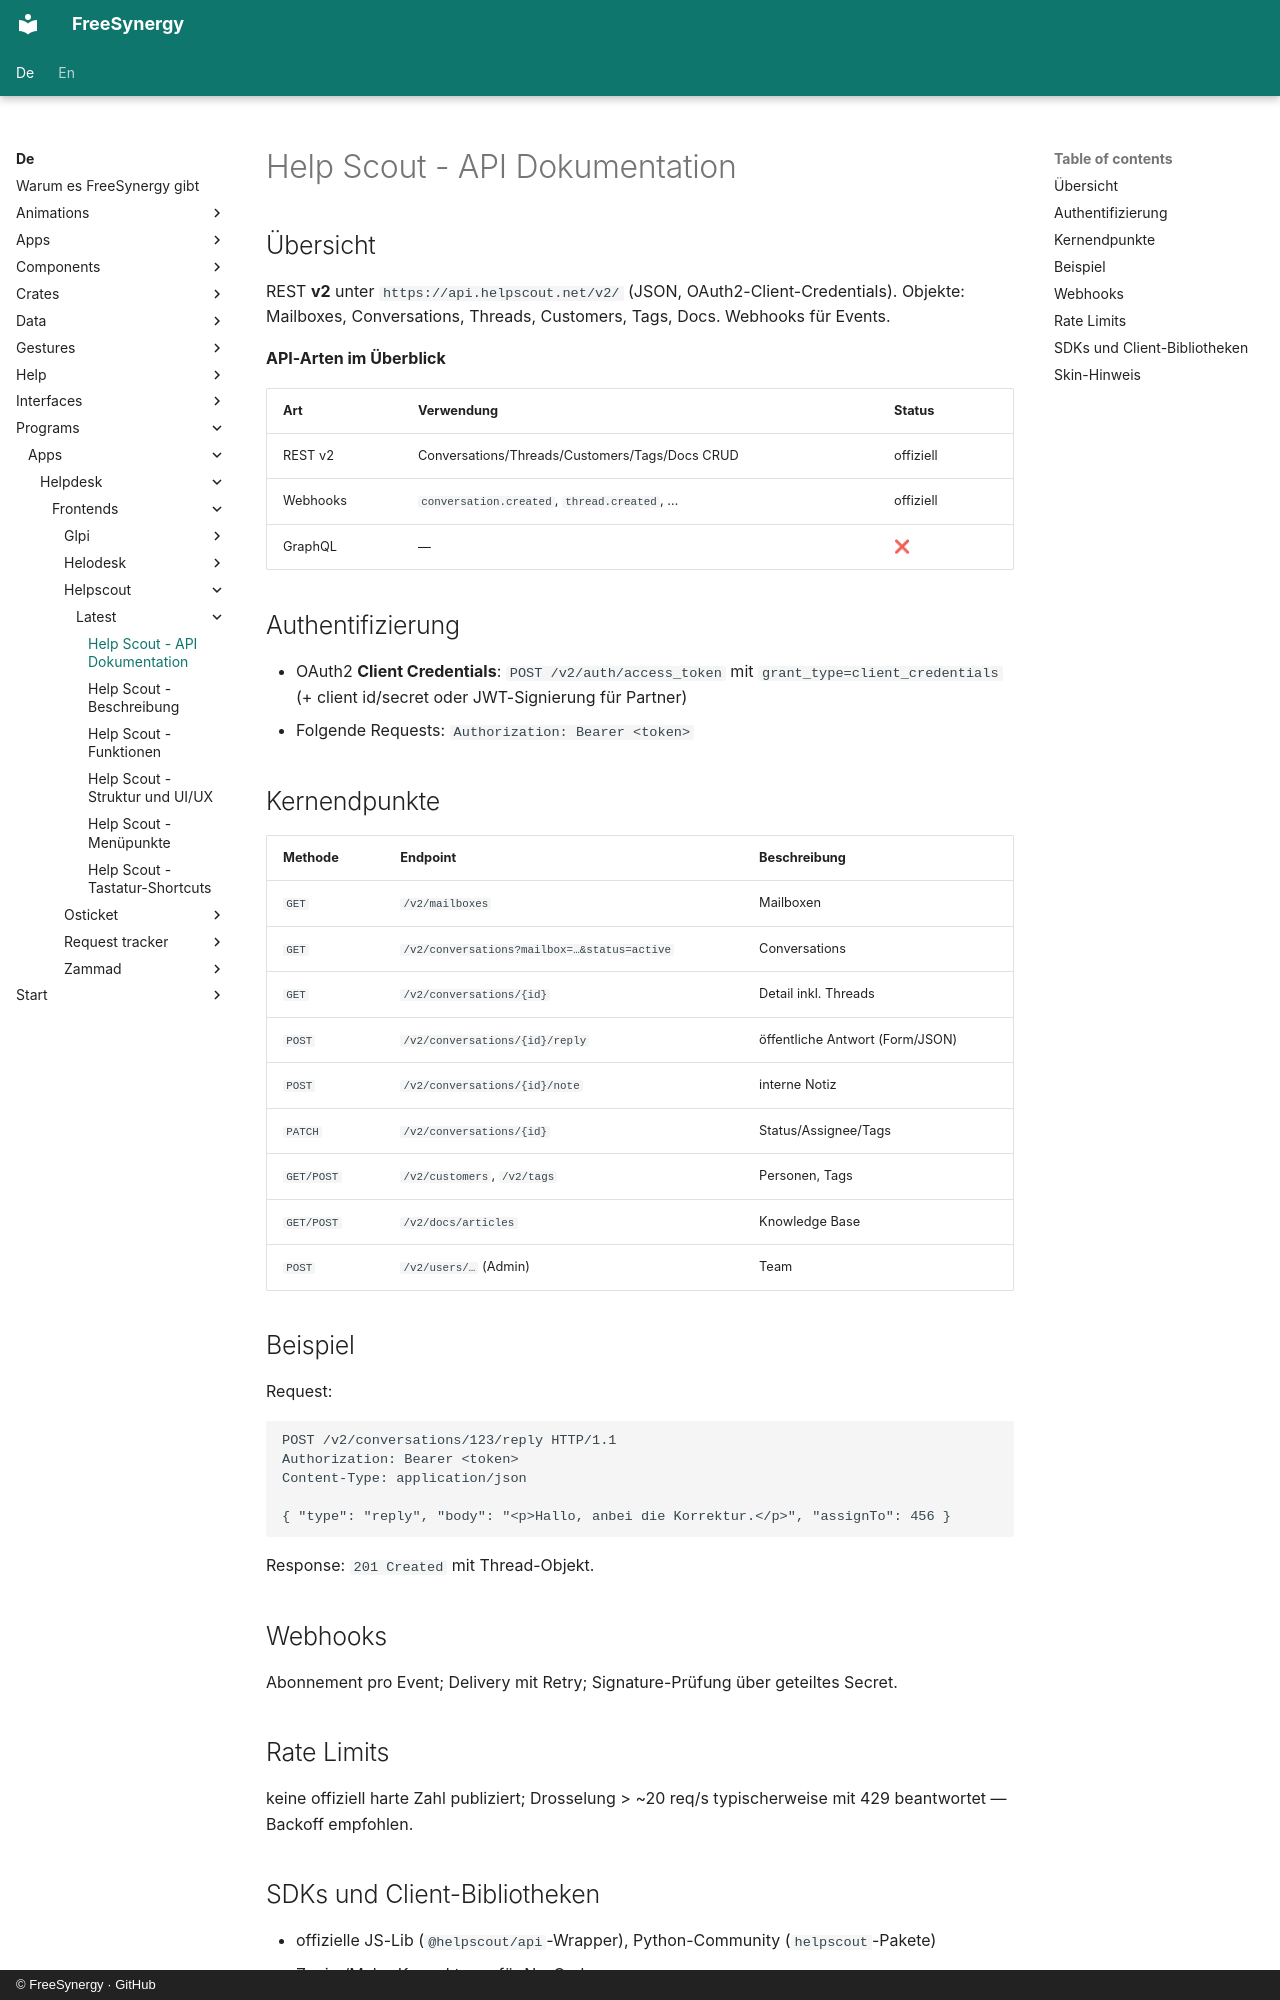

repository: FreeSynergy/fs-documentation · page: de/programs/apps/helpdesk/frontends/helpscout/latest/api/index.html · generator: mkdocs · copyright: © FreeSynergy · GitHub

# Help Scout - API Dokumentation

## Übersicht

REST **v2** unter `https://api.helpscout.net/v2/` (JSON, OAuth2-Client-Credentials). Objekte: Mailboxes, Conversations, Threads, Customers, Tags, Docs. Webhooks für Events.

**API-Arten im Überblick**

| Art | Verwendung | Status |
|-----|------------|--------|
| REST v2 | Conversations/Threads/Customers/Tags/Docs CRUD | offiziell |
| Webhooks | `conversation.created`, `thread.created`, … | offiziell |
| GraphQL | — | ❌ |

## Authentifizierung

- OAuth2 **Client Credentials**: `POST /v2/auth/access_token` mit `grant_type=client_credentials` (+ client id/secret oder JWT-Signierung für Partner)
- Folgende Requests: `Authorization: Bearer <token>`

## Kernendpunkte

| Methode | Endpoint | Beschreibung |
|---------|----------|--------------|
| `GET` | `/v2/mailboxes` | Mailboxen |
| `GET` | `/v2/conversations?mailbox=…&status=active` | Conversations |
| `GET` | `/v2/conversations/{id}` | Detail inkl. Threads |
| `POST` | `/v2/conversations/{id}/reply` | öffentliche Antwort (Form/JSON) |
| `POST` | `/v2/conversations/{id}/note` | interne Notiz |
| `PATCH` | `/v2/conversations/{id}` | Status/Assignee/Tags |
| `GET/POST` | `/v2/customers`, `/v2/tags` | Personen, Tags |
| `GET/POST` | `/v2/docs/articles` | Knowledge Base |
| `POST` | `/v2/users/…` (Admin) | Team |

## Beispiel

Request:

```http
POST /v2/conversations/123/reply HTTP/1.1
Authorization: Bearer <token>
Content-Type: application/json

{ "type": "reply", "body": "<p>Hallo, anbei die Korrektur.</p>", "assignTo": 456 }
```

Response: `201 Created` mit Thread-Objekt.

## Webhooks

Abonnement pro Event; Delivery mit Retry; Signature-Prüfung über geteiltes Secret.

## Rate Limits

keine offiziell harte Zahl publiziert; Drosselung > ~20 req/s typischerweise mit 429 beantwortet — Backoff empfohlen.
